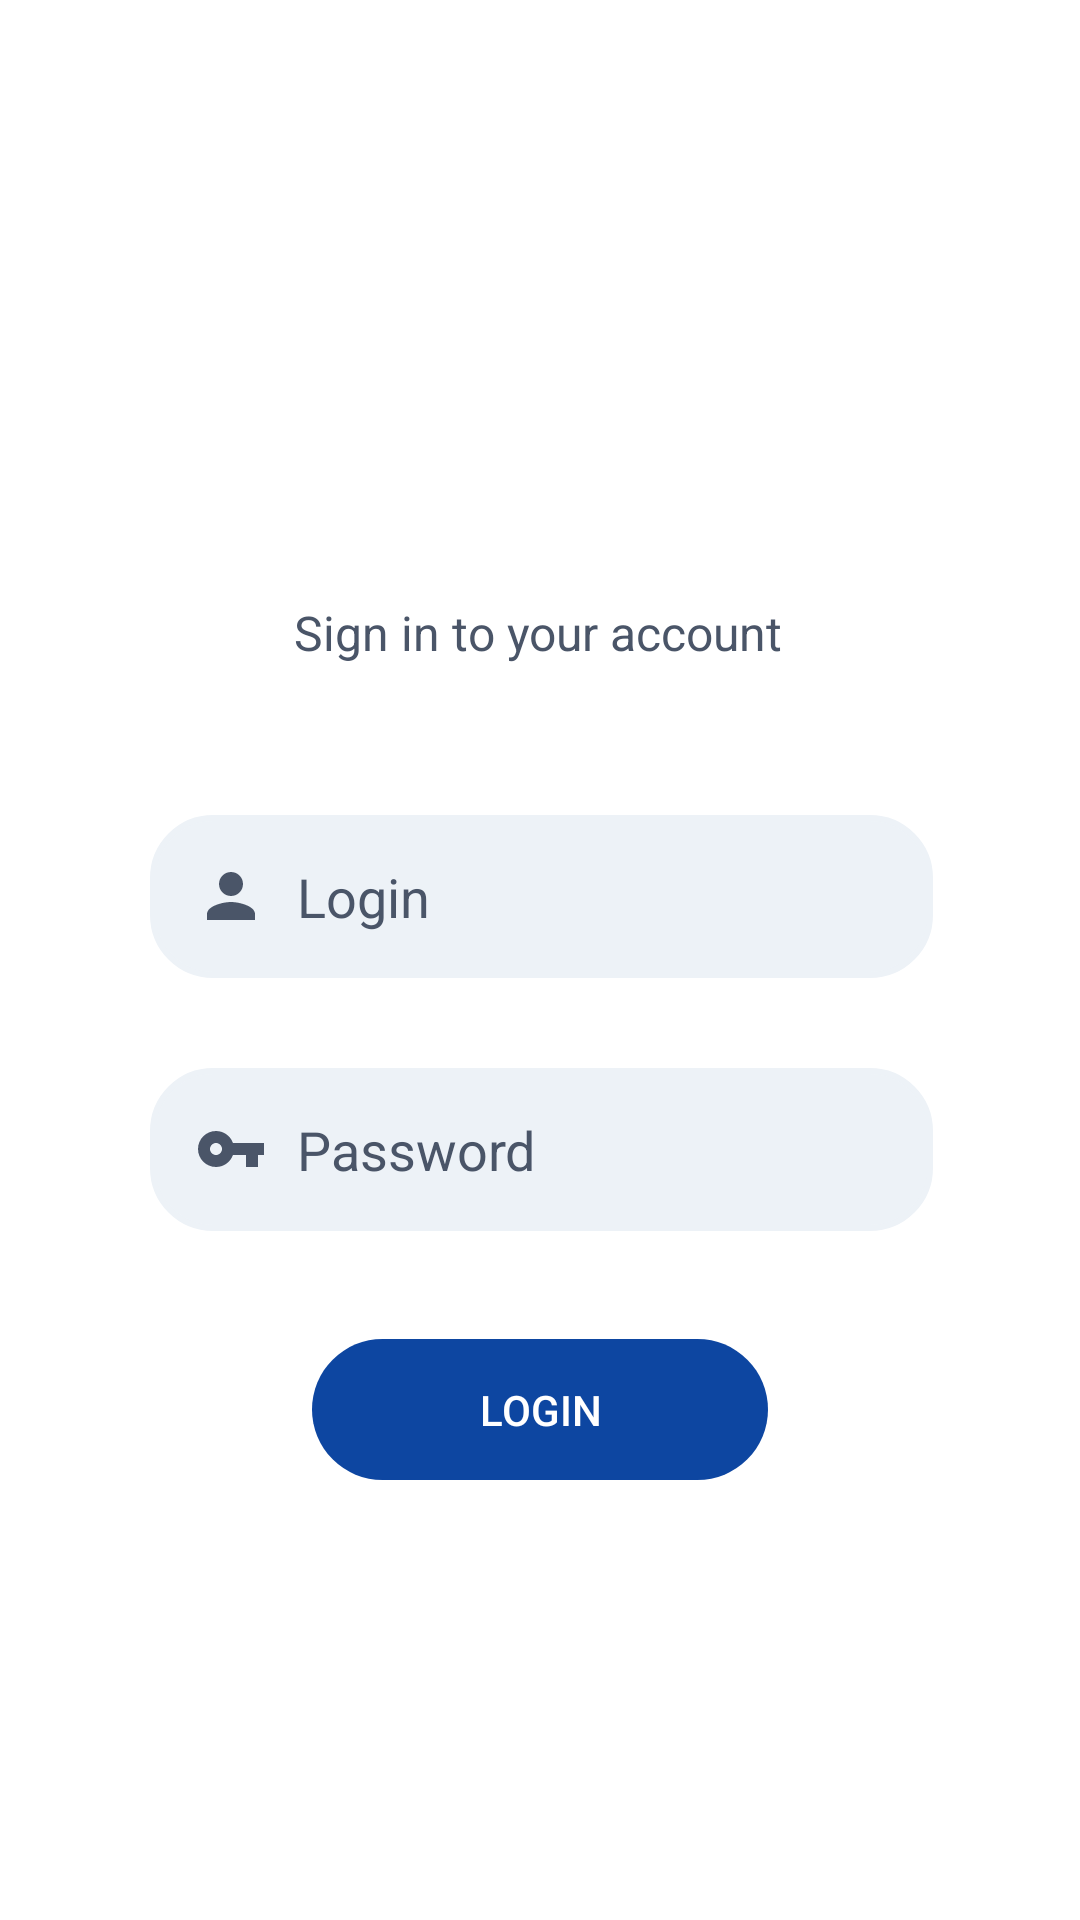

Write the Android layout XML for this screen, with the resource values it uses.
<!-- AndroidManifest.xml: application theme Theme.Tests -->
<!-- res/layout/activity_login_page.xml -->
<?xml version="1.0" encoding="utf-8"?>
<RelativeLayout
    xmlns:android="http://schemas.android.com/apk/res/android"
    xmlns:app="http://schemas.android.com/apk/res-auto"
    xmlns:tools="http://schemas.android.com/tools"
    android:layout_width="match_parent"
    android:layout_height="match_parent"
    android:orientation="vertical"
    android:id="@+id/login_layout"
    android:background="@color/white"
    tools:context=".activities.LoginPage">

    <TextView
        android:id="@+id/tv_info"
        android:layout_width="match_parent"
        android:layout_height="wrap_content"
        android:layout_alignParentStart="true"
        android:layout_alignParentLeft="true"
        android:layout_alignParentTop="true"
        android:layout_alignParentEnd="true"
        android:layout_alignParentRight="true"
        android:layout_marginStart="50dp"
        android:layout_marginLeft="50dp"
        android:layout_marginTop="200dp"
        android:layout_marginEnd="51dp"
        android:layout_marginRight="51dp"
        android:text="Sign in to your account"
        android:textAlignment="center"
        android:textColor="#4A5568"
        android:textSize="16sp" />

    <EditText
        android:id="@+id/email_text2"
        android:layout_width="match_parent"
        android:layout_height="wrap_content"
        android:layout_below="@+id/tv_info"
        android:layout_alignParentStart="true"
        android:layout_alignParentLeft="true"
        android:layout_alignParentEnd="true"
        android:layout_alignParentRight="true"
        android:layout_marginStart="50dp"
        android:layout_marginLeft="50dp"
        android:layout_marginTop="50dp"
        android:layout_marginEnd="49dp"
        android:layout_marginRight="49dp"
        android:background="@drawable/register_edit_text"
        android:drawableStart="@drawable/ic_login"
        android:drawablePadding="10dp"
        android:hint="@string/login"
        android:textColor="#4A5568"
        android:textColorHint="#4A5568"
        android:inputType="textEmailAddress"
        android:padding="15dp" />

    <EditText
        android:id="@+id/password_text3"
        android:layout_width="match_parent"
        android:layout_height="wrap_content"
        android:layout_below="@+id/email_text2"
        android:layout_alignParentStart="true"
        android:layout_alignParentLeft="true"
        android:layout_alignParentEnd="true"
        android:layout_alignParentRight="true"
        android:layout_marginStart="50dp"
        android:layout_marginLeft="50dp"
        android:layout_marginTop="30dp"
        android:layout_marginEnd="49dp"
        android:layout_marginRight="49dp"
        android:background="@drawable/register_edit_text"
        android:drawableStart="@drawable/ic_password"
        android:drawablePadding="10dp"
        android:hint="@string/password"
        android:textColor="#4A5568"
        android:textColorHint="#4A5568"
        android:inputType="textPassword"
        android:padding="15dp" />

    <Button
        android:id="@+id/login_btn2"
        android:layout_width="match_parent"
        android:layout_height="wrap_content"
        android:layout_below="@+id/password_text3"
        android:layout_alignParentStart="true"
        android:layout_alignParentLeft="true"
        android:layout_alignParentEnd="true"
        android:layout_alignParentRight="true"
        android:layout_marginStart="100dp"
        android:layout_marginTop="30dp"
        android:layout_marginEnd="100dp"
        android:onClick="login"
        style="@style/RoundedCornerButton"
        android:text="@string/login"
        android:textColor="@color/white"
        app:backgroundTint="@color/blue" />

</RelativeLayout>
<!-- resources referenced by this layout -->
<resources>
  <color name="blue">#0D46A1</color>
  <color name="white">#FFFFFFFF</color>
  <!-- drawable ic_login (drawable) -->
  <vector android:height="24dp" android:tint="#4A5568"
      android:viewportHeight="24" android:viewportWidth="24"
      android:width="24dp" xmlns:android="http://schemas.android.com/apk/res/android">
      <path android:fillColor="@android:color/white" android:pathData="M12,12c2.21,0 4,-1.79 4,-4s-1.79,-4 -4,-4 -4,1.79 -4,4 1.79,4 4,4zM12,14c-2.67,0 -8,1.34 -8,4v2h16v-2c0,-2.66 -5.33,-4 -8,-4z"/>
  </vector>
  <!-- drawable ic_password (drawable) -->
  <vector android:height="24dp" android:tint="#4A5568"
      android:viewportHeight="24" android:viewportWidth="24"
      android:width="24dp" xmlns:android="http://schemas.android.com/apk/res/android">
      <path android:fillColor="@android:color/white" android:pathData="M12.65,10C11.83,7.67 9.61,6 7,6c-3.31,0 -6,2.69 -6,6s2.69,6 6,6c2.61,0 4.83,-1.67 5.65,-4H17v4h4v-4h2v-4H12.65zM7,14c-1.1,0 -2,-0.9 -2,-2s0.9,-2 2,-2 2,0.9 2,2 -0.9,2 -2,2z"/>
  </vector>
  <!-- drawable register_edit_text (drawable) -->
  <?xml version="1.0" encoding="utf-8"?>
  <selector xmlns:android="http://schemas.android.com/apk/res/android">
      <item android:state_enabled="true" android:state_focused="true">
          <shape>
              <solid android:color="#EDF2F7" />
              <stroke
                  android:width="2dp"
                  android:color="#2f6699" />
              <corners
                  android:radius="20dp"
                  />
          </shape>
      </item>
  
      <item android:state_enabled="true">
          <shape>
              <solid android:color="#EDF2F7" />
              <stroke
                  android:width="2dp"
                  android:color="#EDF2F7" />
              <corners
                  android:radius="20dp"
                  />
          </shape>
      </item>
  
  </selector>
  <string name="login">Login</string>
  <string name="password">Password</string>
  <style name="RoundedCornerButton" parent="@style/Widget.AppCompat.Button.Colored">
          <item name="android:background">@drawable/rounded_btn</item>
          <item name="android:padding">20dp</item>
          <item name="android:gravity">center</item>
      </style>
  <style name="Theme.Tests" parent="Theme.MaterialComponents.DayNight.NoActionBar">
          
          <item name="colorPrimary">@color/purple_500</item>
          <item name="colorPrimaryVariant">@color/purple_700</item>
          <item name="colorOnPrimary">@color/white</item>
          
          <item name="colorSecondary">@color/teal_200</item>
          <item name="colorSecondaryVariant">@color/teal_700</item>
          <item name="colorOnSecondary">@color/black</item>
          
          <item name="android:statusBarColor" tools:targetApi="l">?attr/colorPrimaryVariant</item>
          
      </style>
  <!-- drawable rounded_btn (drawable-v21) -->
  <?xml version="1.0" encoding="utf-8"?>
  <inset xmlns:android="http://schemas.android.com/apk/res/android"
      android:insetBottom="6dp"
      android:insetLeft="4dp"
      android:insetRight="4dp"
      android:insetTop="6dp">
      <ripple android:color="?attr/colorControlHighlight">
          <item>
              <shape android:shape="rectangle"
                  android:tint="@color/blue">
                  <corners android:radius="50dp"/>
              </shape>
          </item>
      </ripple>
  </inset>
  <color name="purple_500">#0D46A1</color>
  <color name="purple_700">#0D46A1</color>
  <color name="teal_200">#FF03DAC5</color>
  <color name="teal_700">#FF018786</color>
  <color name="black">#FF000000</color>
</resources>
